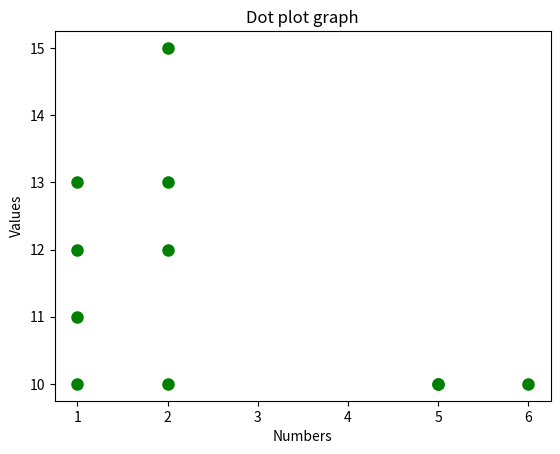

Write Python code to recreate this figure.
# [redacted]
import matplotlib.pyplot as plt
xvalues=[2, 2, 2, 2, 1, 1 ,1 , 1, 5, 5, 6]
yvalues=[10, 12, 13, 15, 10, 11, 12, 13, 10, 10, 10]
plt.plot(xvalues, yvalues, 'go', markersize=8)

# axis labeling
plt.xlabel('Numbers')
plt.ylabel('Values')

# figure name
plt.title('Dot plot graph')
plt.show()